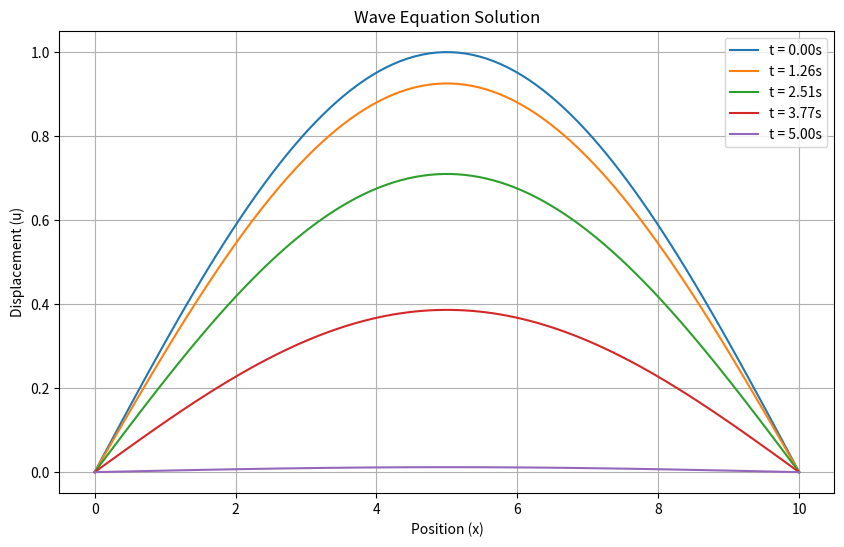

Here is the Python script that generated this plot:
import numpy as np
import matplotlib.pyplot as plt

# Parameters
l = 10.0          # Length of the string
T = 5.0           # Total time
Nx = 100          # Number of spatial points
Nt = 200          # Number of time steps
dx = l / (Nx - 1) # Spatial step size
dt = T / Nt       # Time step size
c = 1.0           # Wave speed (assumed)

# Discretized spatial and time grids
x = np.linspace(0, l, Nx)
t = np.linspace(0, T, Nt)

# Initial conditions
g = lambda x: np.sin(np.pi * x / l)  # Initial displacement
v = lambda x: 0.0                    # Initial velocity

# Initialize the solution array u(x,t)
u = np.zeros((Nx, Nt))

# Apply initial conditions at t = 0
u[:, 0] = g(x)        # Initial displacement
u[:, 1] = u[:, 0] + v(x) * dt  # Initial velocity condition

# Time-stepping loop (Finite Difference Method)
for n in range(1, Nt - 1):
    for i in range(1, Nx - 1):
        u[i, n + 1] = 2 * (1 - (c * dt / dx)**2) * u[i, n] - u[i, n - 1] + (c * dt / dx)**2 * (u[i + 1, n] + u[i - 1, n])

# Plot the solution at different times
plt.figure(figsize=(10, 6))

# Choose some time steps to plot
times_to_plot = [0, int(Nt / 4), int(Nt / 2), int(3 * Nt / 4), Nt - 1]
for n in times_to_plot:
    plt.plot(x, u[:, n], label=f't = {t[n]:.2f}s')

plt.title('Wave Equation Solution')
plt.xlabel('Position (x)')
plt.ylabel('Displacement (u)')
plt.legend()
plt.grid(True)
plt.show()
